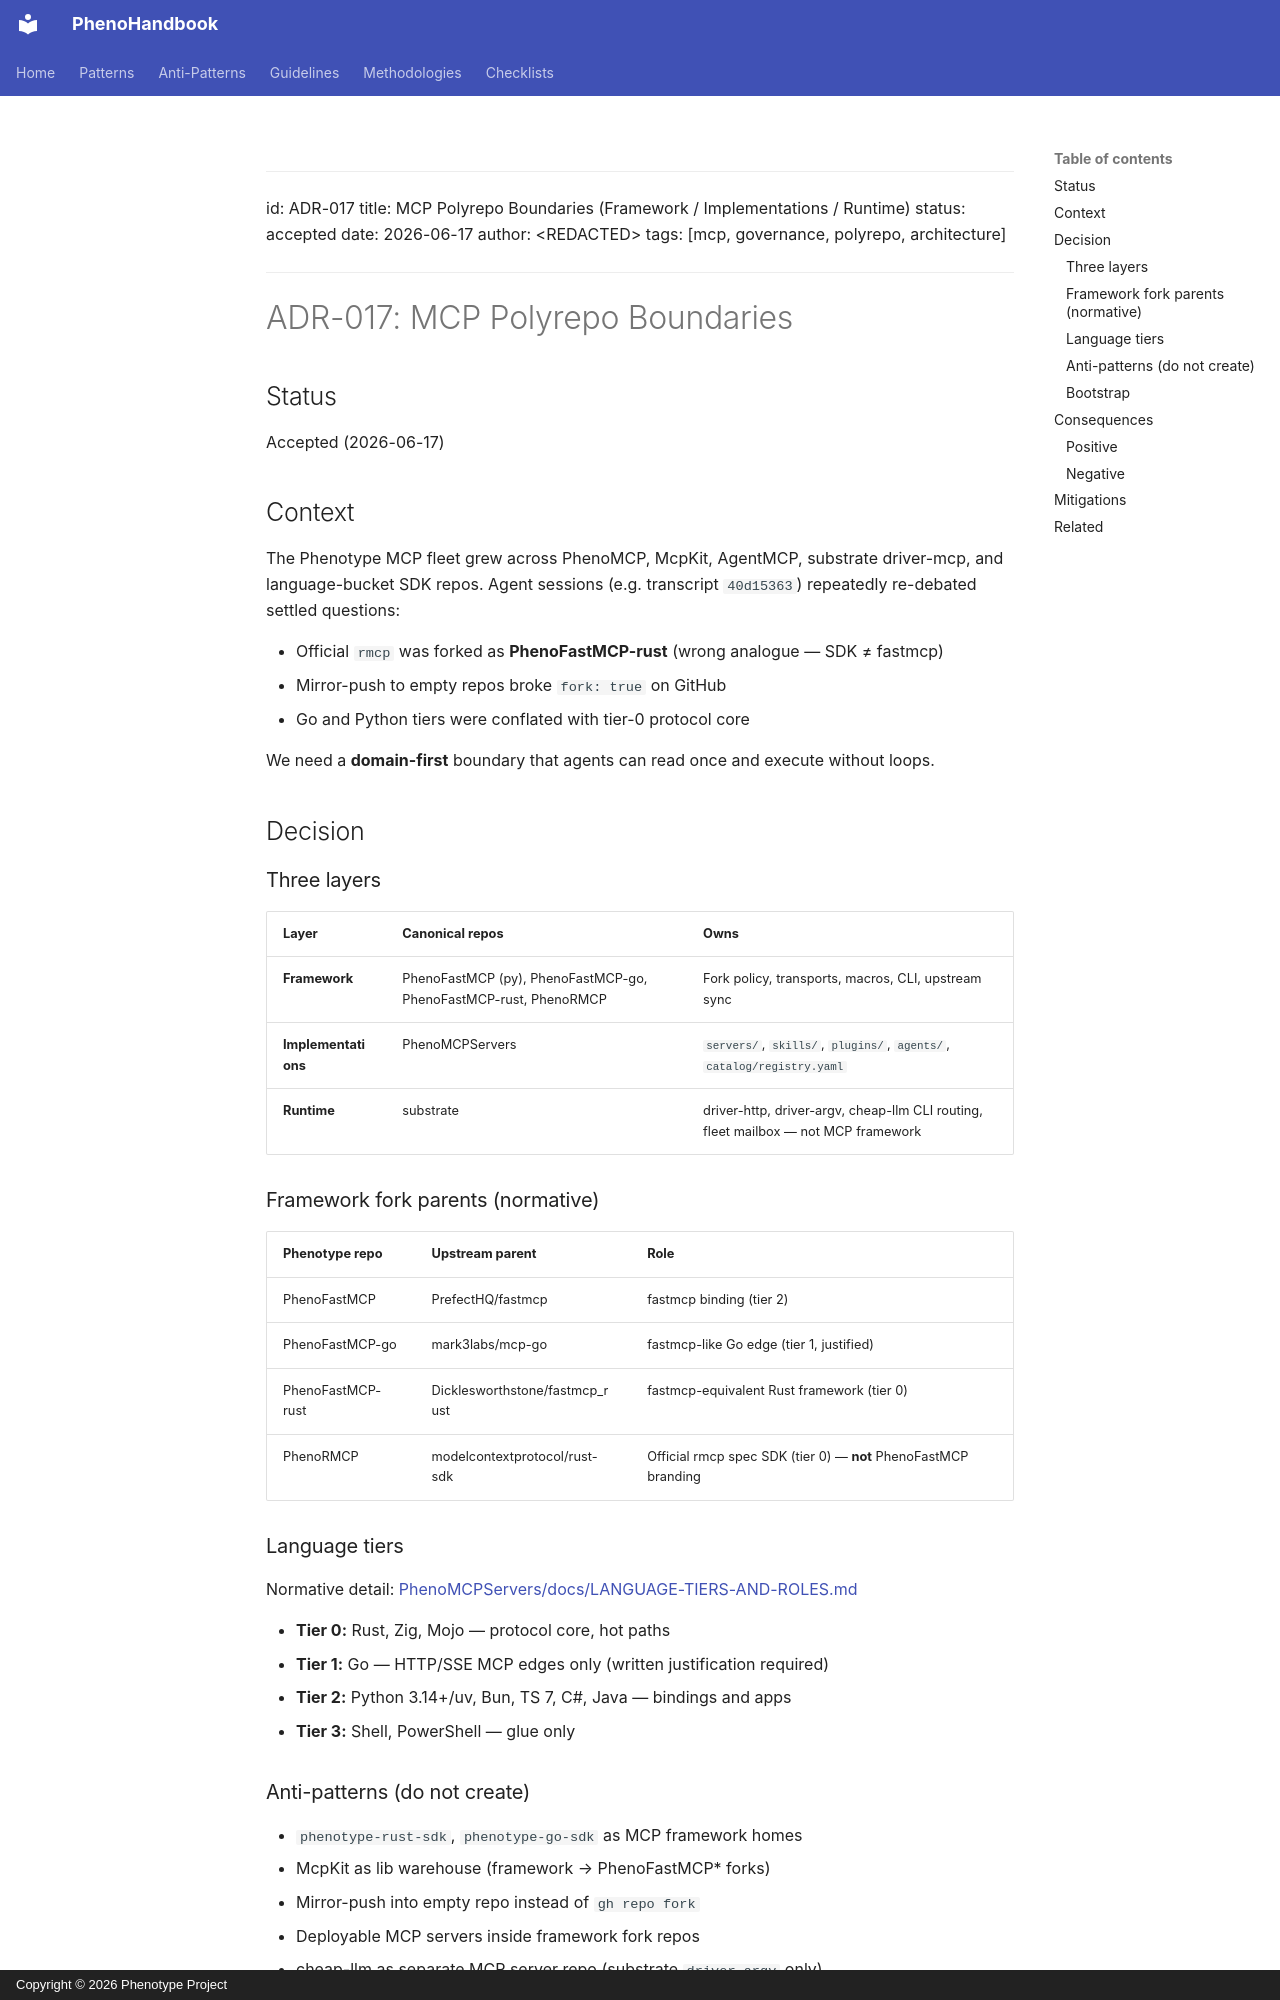

repository: KooshaPari/PhenoShared · page: specs/pheno-specs/adrs/017-mcp-polyrepo-boundaries/index.html · generator: mkdocs · copyright: Copyright © 2026 Phenotype Project

---
id: ADR-017
title: MCP Polyrepo Boundaries (Framework / Implementations / Runtime)
status: accepted
date: 2026-06-17
author: &lt;REDACTED&gt;
tags: [mcp, governance, polyrepo, architecture]
---

# ADR-017: MCP Polyrepo Boundaries

## Status

Accepted (2026-06-17)

## Context

The Phenotype MCP fleet grew across PhenoMCP, McpKit, AgentMCP, substrate driver-mcp,
and language-bucket SDK repos. Agent sessions (e.g. transcript `40d15363`) repeatedly
re-debated settled questions:

- Official `rmcp` was forked as **PhenoFastMCP-rust** (wrong analogue — SDK ≠ fastmcp)
- Mirror-push to empty repos broke `fork: true` on GitHub
- Go and Python tiers were conflated with tier-0 protocol core

We need a **domain-first** boundary that agents can read once and execute without loops.

## Decision

### Three layers

| Layer | Canonical repos | Owns |
|-------|-----------------|------|
| **Framework** | PhenoFastMCP (py), PhenoFastMCP-go, PhenoFastMCP-rust, PhenoRMCP | Fork policy, transports, macros, CLI, upstream sync |
| **Implementations** | PhenoMCPServers | `servers/`, `skills/`, `plugins/`, `agents/`, `catalog/registry.yaml` |
| **Runtime** | substrate | driver-http, driver-argv, cheap-llm CLI routing, fleet mailbox — not MCP framework |

### Framework fork parents (normative)

| Phenotype repo | Upstream parent | Role |
|----------------|-----------------|------|
| PhenoFastMCP | PrefectHQ/fastmcp | fastmcp binding (tier 2) |
| PhenoFastMCP-go | mark3labs/mcp-go | fastmcp-like Go edge (tier 1, justified) |
| PhenoFastMCP-rust | Dicklesworthstone/fastmcp_rust | fastmcp-equivalent Rust framework (tier 0) |
| PhenoRMCP | modelcontextprotocol/rust-sdk | Official rmcp spec SDK (tier 0) — **not** PhenoFastMCP branding |

### Language tiers

Normative detail: [PhenoMCPServers/docs/LANGUAGE-TIERS-AND-ROLES.md](https://github.com/KooshaPari/PhenoMCPServers/blob/main/docs/LANGUAGE-TIERS-AND-ROLES.md)

- **Tier 0:** Rust, Zig, Mojo — protocol core, hot paths
- **Tier 1:** Go — HTTP/SSE MCP edges only (written justification required)
- **Tier 2:** Python 3.14+/uv, Bun, TS 7, C#, Java — bindings and apps
- **Tier 3:** Shell, PowerShell — glue only
